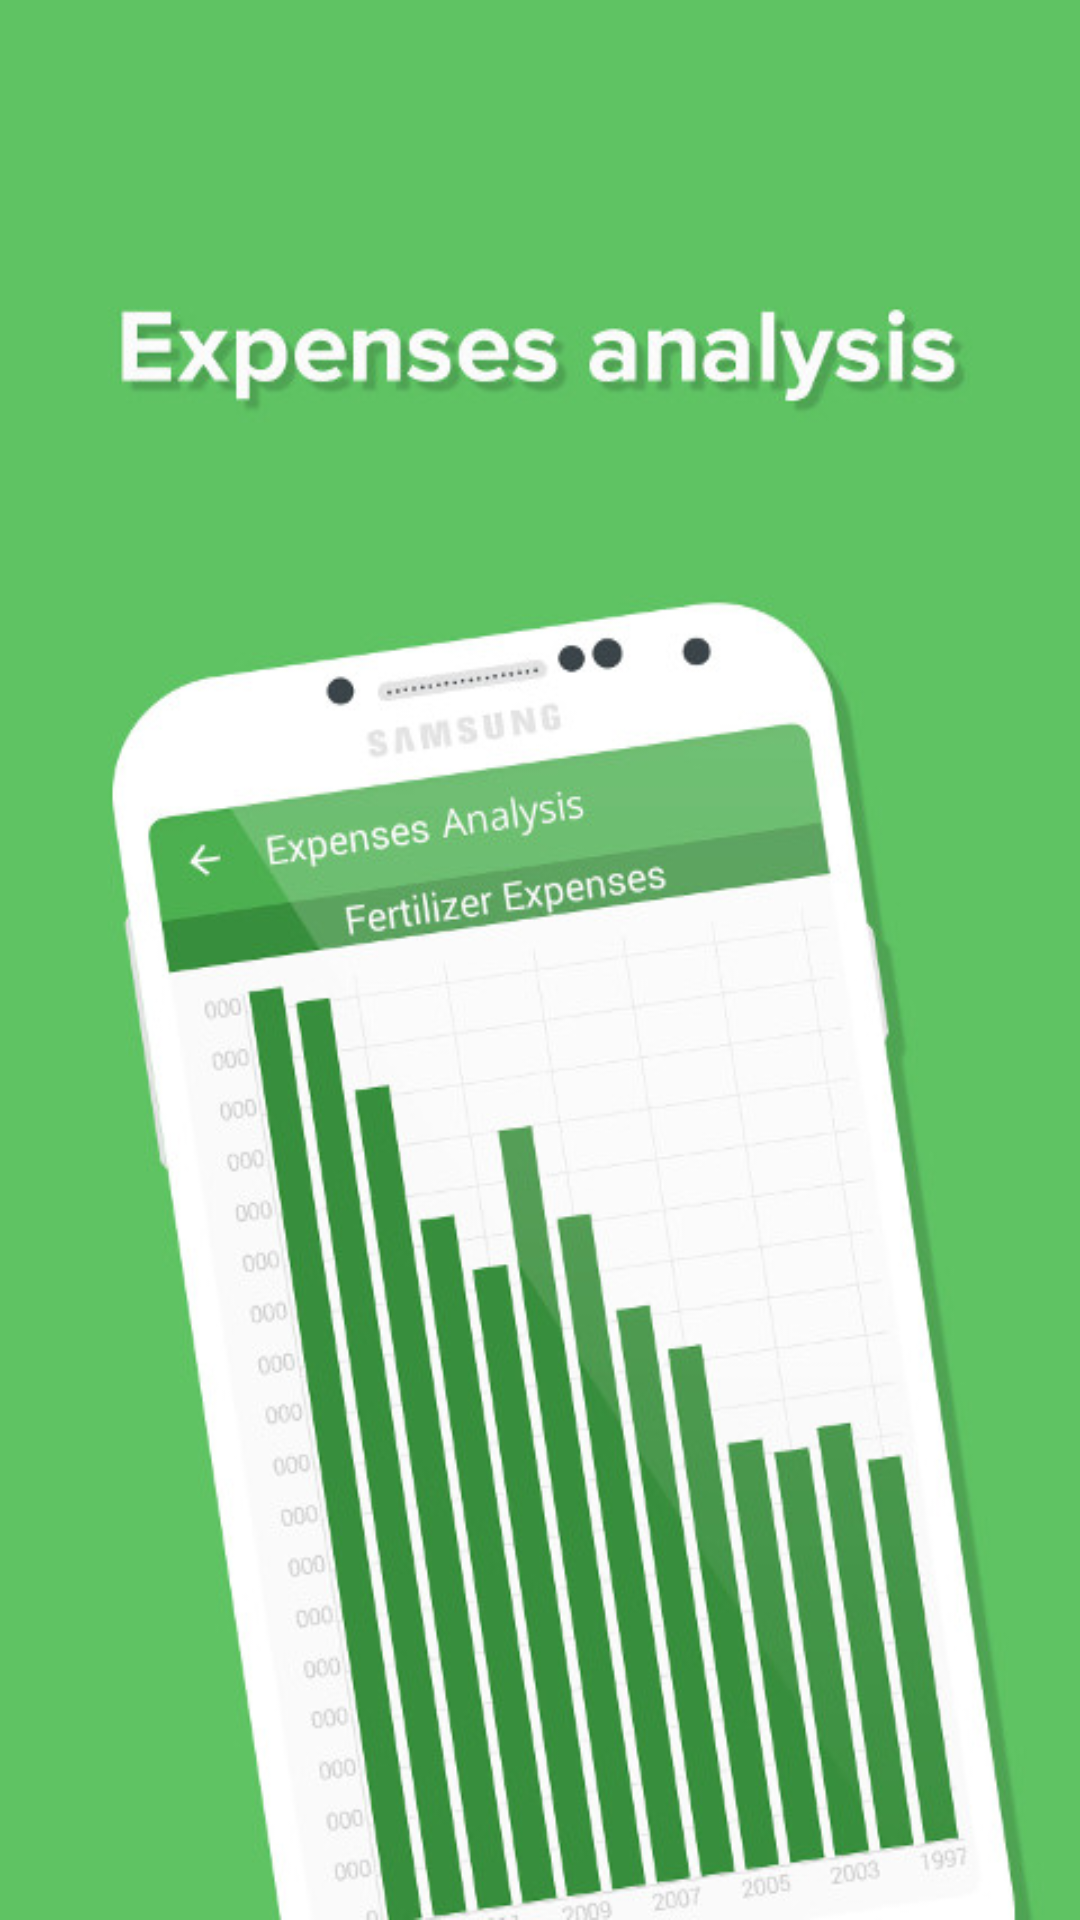

Reconstruct the res/layout file that produces this screen, plus the resources it refers to.
<!-- AndroidManifest.xml: application theme MyMaterialTheme -->
<!-- res/layout/app_intro_six.xml -->
<?xml version="1.0" encoding="utf-8"?>
<LinearLayout xmlns:android="http://schemas.android.com/apk/res/android"
    android:orientation="vertical"
    android:layout_width="match_parent"
    android:layout_height="match_parent"
    android:background="@drawable/app_intro5"
    android:layout_weight="10"
    android:id="@+id/main"></LinearLayout>
<!-- resources referenced by this layout -->
<resources>
  <!-- drawable app_intro5: jpg bitmap (drawable, 74289 bytes) -->
  <style name="MyMaterialTheme" parent="MyMaterialTheme.Base">
  
      </style>
  <style name="MyMaterialTheme.Base" parent="Theme.AppCompat.Light.DarkActionBar">
          <item name="windowNoTitle">true</item>
          <item name="windowActionBar">false</item>
          <item name="colorPrimary">@color/colorPrimary</item>
          <item name="colorPrimaryDark">@color/colorPrimaryDark</item>
          <item name="colorAccent">@color/colorAccent</item>
      </style>
  <color name="colorPrimary">#4CAF50</color>
  <color name="colorPrimaryDark">#388E3C</color>
  <color name="colorAccent">#4CAF50</color>
</resources>
